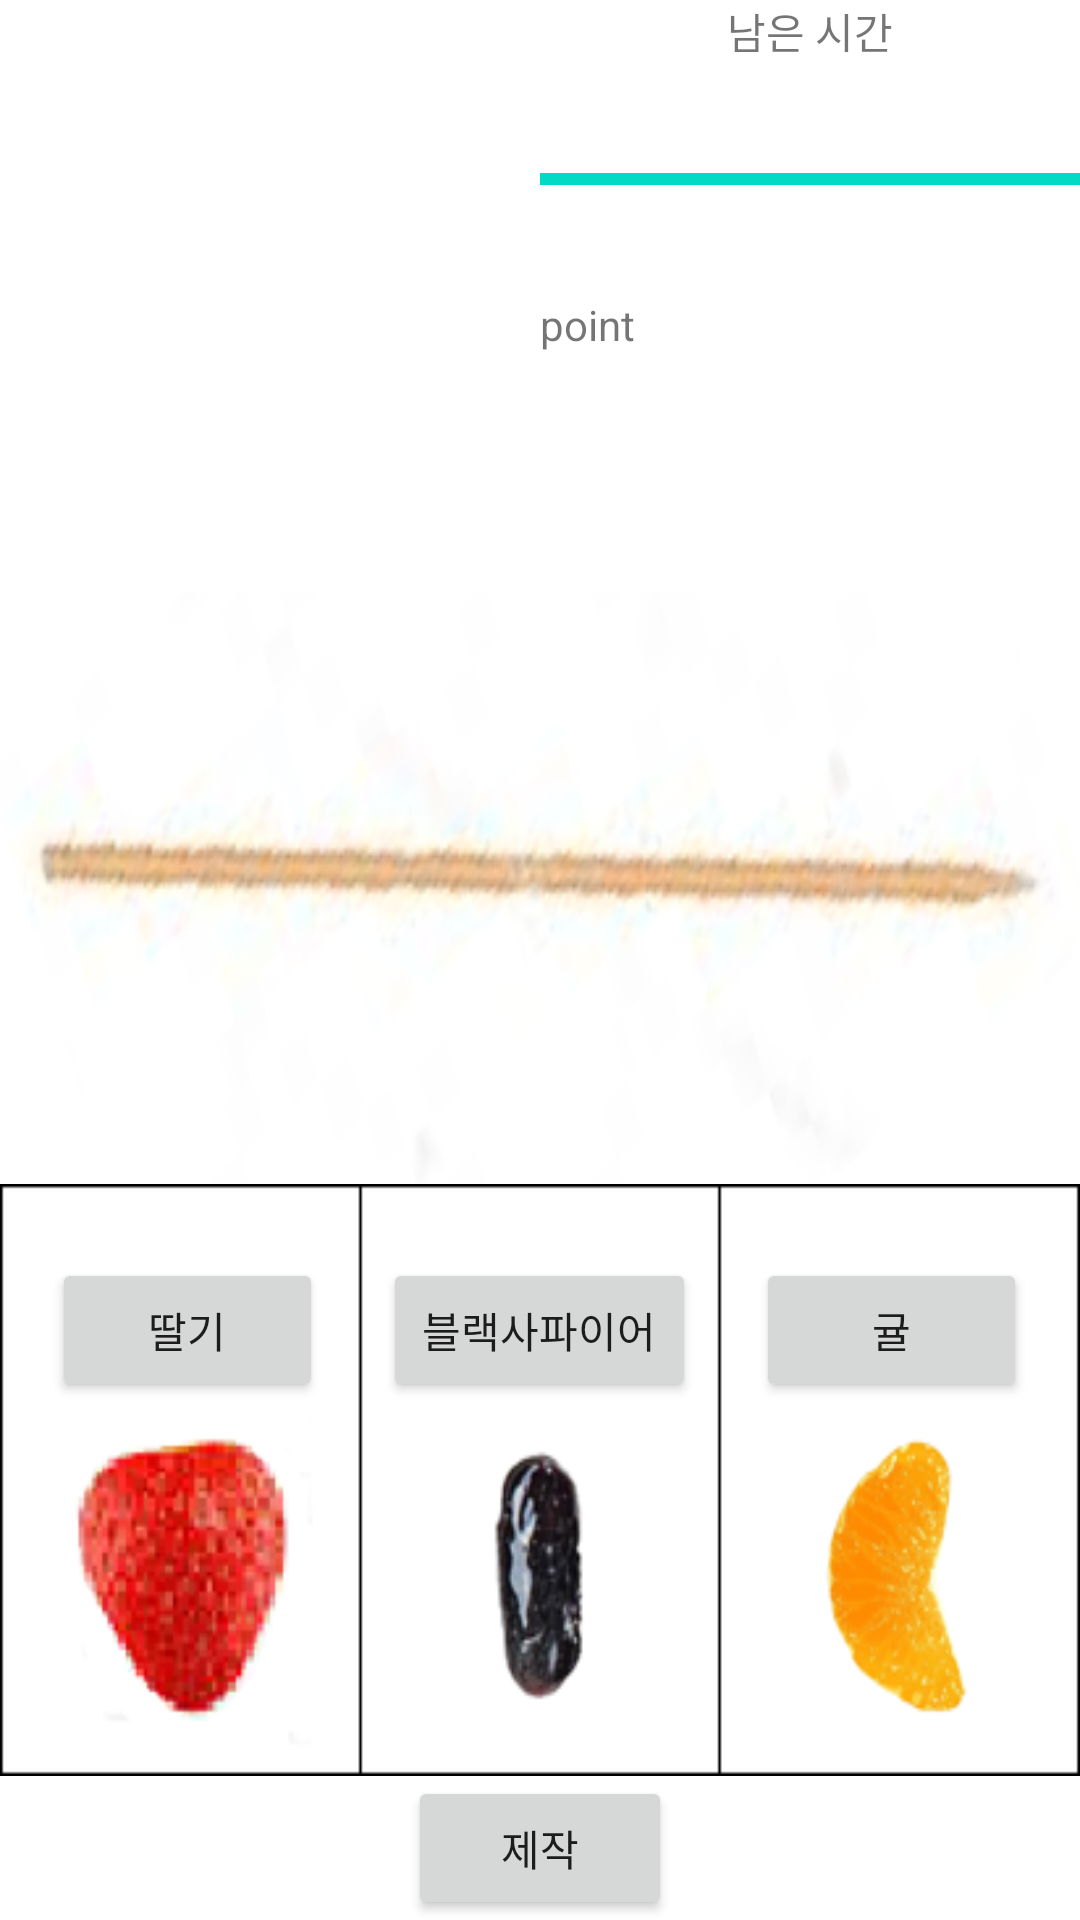

Reconstruct the res/layout file that produces this screen, plus the resources it refers to.
<!-- AndroidManifest.xml: application theme Theme.Candybar -->
<!-- res/layout/activity_gameplay.xml -->
<?xml version="1.0" encoding="utf-8"?>
<androidx.constraintlayout.widget.ConstraintLayout xmlns:android="http://schemas.android.com/apk/res/android"
    xmlns:app="http://schemas.android.com/apk/res-auto"
    xmlns:tools="http://schemas.android.com/tools"
    android:id="@+id/main"
    android:layout_width="match_parent"
    android:layout_height="match_parent"
    tools:context=".gameplay"
    >

    <LinearLayout
        android:layout_width="match_parent"
        android:layout_height="match_parent"
        android:orientation="vertical"
        >

        <LinearLayout
            android:layout_width="match_parent"
            android:layout_height="match_parent"
            android:layout_weight="1"
            android:weightSum="10"
            android:orientation="horizontal">

            <ImageView
                android:layout_width="match_parent"
                android:layout_height="match_parent"
                android:layout_weight="5"
                android:background="#FFFFFF"
                android:id="@+id/answer"
                />

            <LinearLayout
                android:layout_width="match_parent"
                android:layout_height="match_parent"
                android:layout_weight="5"
                android:weightSum="10"
                android:orientation="vertical">

                <LinearLayout
                    android:layout_width="match_parent"
                    android:layout_height="match_parent"
                    android:layout_weight="5"
                    android:orientation="vertical"
                    android:gravity="center"
                    >

                    <TextView
                        android:layout_width="wrap_content"
                        android:layout_height="wrap_content"
                        android:text="남은 시간"/>

                    <ProgressBar
                        android:layout_width="match_parent"
                        android:layout_height="match_parent"
                        android:layout_weight="5"
                        style="@style/Widget.AppCompat.ProgressBar.Horizontal"
                        android:max="100"
                        android:progress="100"
                        android:id="@+id/timer"
                        android:background="#FFFFFF"/>

                </LinearLayout>

                <TextView
                    android:id="@+id/viewpoint"
                    android:layout_width="match_parent"
                    android:layout_height="match_parent"
                    android:layout_weight="5"
                    android:text="point"
                    android:background="#FFFFFF"/>
            </LinearLayout>

        </LinearLayout>


        <LinearLayout
            android:layout_width="match_parent"
            android:layout_height="match_parent"
            android:layout_weight="1"
            android:background="@drawable/realstick"
            >
            <ImageView
                android:layout_width="match_parent"
                android:layout_height="match_parent"
                android:layout_weight="1"
                />
            <ImageView
                android:layout_width="match_parent"
                android:layout_height="match_parent"
                android:layout_weight="1"
                android:id="@+id/image1"

                />
            <ImageView
                android:layout_width="match_parent"
                android:layout_height="match_parent"
                android:layout_weight="1"
                android:id="@+id/image2"
                />
            <ImageView
                android:layout_width="match_parent"
                android:layout_height="match_parent"
                android:layout_weight="1"
                android:id="@+id/image3"
                />
        </LinearLayout>


        <LinearLayout
            android:layout_width="match_parent"
            android:layout_height="match_parent"
            android:layout_weight="1"
            android:weightSum="9"
            android:orientation="horizontal"
            android:gravity="center"
            android:background="@drawable/buttonbg"
            >

            <Button
                android:id="@+id/buttonS"
                android:layout_width="wrap_content"
                android:layout_height="wrap_content"
                android:layout_marginBottom="50dp"
                android:layout_marginRight="10dp"
                android:layout_marginLeft="10dp"
                android:layout_weight="1"
                android:gravity="center"
                android:text="딸기"
                />

            <Button
                android:id="@+id/buttonB"
                android:layout_width="wrap_content"
                android:layout_height="wrap_content"
                android:layout_weight="1"
                android:text="블랙사파이어"
                android:layout_marginBottom="50dp"
                android:layout_marginRight="10dp"
                android:layout_marginLeft="10dp"
                />

            <Button
                android:id="@+id/buttonM"
                android:layout_width="wrap_content"
                android:layout_height="wrap_content"
                android:layout_weight="1"
                android:text="귤"
                android:layout_marginBottom="50dp"
                android:layout_marginRight="10dp"
                android:layout_marginLeft="10dp"

                />
        </LinearLayout>

        <Button
            android:layout_width="wrap_content"
            android:layout_height="wrap_content"
            android:gravity="center"
            android:layout_gravity="center"
            android:text="제작"
            android:id="@+id/makecandy"
            />



    </LinearLayout>

</androidx.constraintlayout.widget.ConstraintLayout>
<!-- resources referenced by this layout -->
<resources>
  <!-- drawable buttonbg: png bitmap (drawable, 34093 bytes) -->
  <!-- drawable realstick: png bitmap (drawable, 32271 bytes) -->
  <style name="Theme.Candybar" parent="Theme.MaterialComponents.DayNight.DarkActionBar">
          
          <item name="colorPrimary">@color/purple_500</item>
          <item name="colorPrimaryVariant">@color/purple_700</item>
          <item name="colorOnPrimary">@color/white</item>
          
          <item name="colorSecondary">@color/teal_200</item>
          <item name="colorSecondaryVariant">@color/teal_700</item>
          <item name="colorOnSecondary">@color/black</item>
          
          <item name="android:statusBarColor">?attr/colorPrimaryVariant</item>
          
      </style>
  <!-- not gathered from this repository: default colours our renderer supplied (Android Studio template values) -->
  <color name="purple_500">#FF6200EE</color>
  <color name="purple_700">#FF3700B3</color>
  <color name="teal_200">#FF03DAC5</color>
  <color name="teal_700">#FF018786</color>
  <color name="black">#FF000000</color>
  <color name="white">#FFFFFFFF</color>
</resources>
